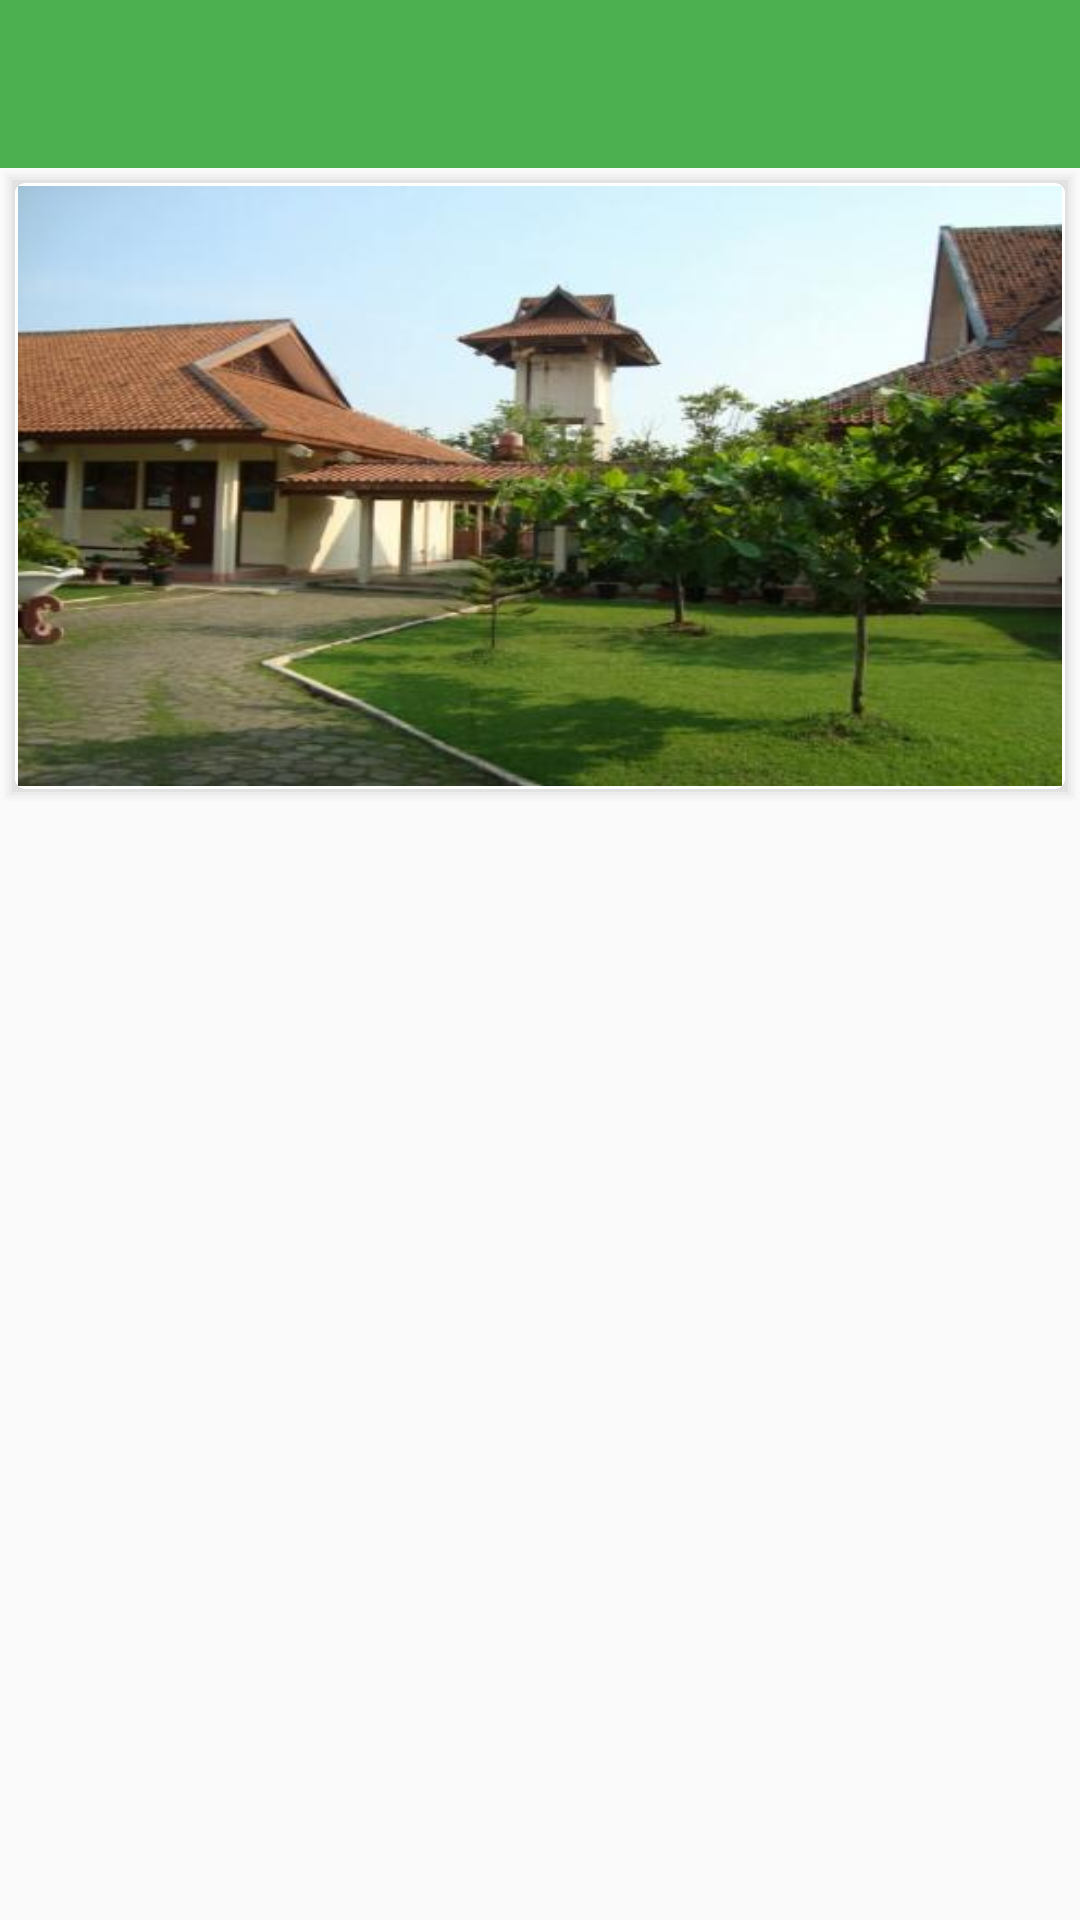

Layout XML and referenced resources for this Android screen:
<!-- AndroidManifest.xml: application theme AppTheme -->
<!-- res/layout/fragment_tentang.xml -->
<?xml version="1.0" encoding="utf-8"?>
<android.support.design.widget.CoordinatorLayout
    xmlns:android="http://schemas.android.com/apk/res/android"
    xmlns:app="http://schemas.android.com/apk/res-auto"
    android:id="@+id/coordinator_layout"
    android:layout_width="match_parent"
    android:layout_height="match_parent">

    <LinearLayout
        android:layout_width="match_parent"
        android:layout_height="wrap_content"
        android:orientation="vertical">

        <android.support.design.widget.AppBarLayout
            android:id="@+id/appbar_layout"
            android:layout_width="match_parent"
            android:layout_height="wrap_content"
            app:theme="@style/ThemeOverlay.AppCompat.Dark.ActionBar">

            <android.support.v7.widget.Toolbar
                android:id="@+id/toolbar"
                android:layout_width="match_parent"
                android:layout_height="?attr/actionBarSize"
                android:background="@color/colorPrimary"
                android:elevation="@dimen/toolbar_elevation"
                app:theme="@style/ThemeOverlay.AppCompat.Dark.ActionBar"
                app:titleTextAppearance="@style/toolbar_title"
                app:subtitleTextAppearance="@style/toolbar_subtitle"/>

        </android.support.design.widget.AppBarLayout>

        <FrameLayout
            android:layout_width="match_parent"
            android:layout_height="match_parent">

            <ListView
                android:paddingTop="200dp"
                android:id="@+id/list_view_about"
                android:layout_width="match_parent"
                android:layout_height="match_parent"
                android:divider="@null"
                android:dividerHeight="0dp"
                android:layout_margin="10dp"/>

            <LinearLayout
                android:id="@+id/banner"
                android:layout_width="match_parent"
                android:layout_height="wrap_content">

                <include layout="@layout/slide_show"/>

            </LinearLayout>

        </FrameLayout>

    </LinearLayout>

</android.support.design.widget.CoordinatorLayout>
<!-- res/layout/slide_show.xml (included above) -->
<?xml version="1.0" encoding="utf-8"?>
<RelativeLayout xmlns:android="http://schemas.android.com/apk/res/android"
    android:layout_width="match_parent"
    android:layout_height="match_parent">
    <LinearLayout
        android:background="@drawable/shadow"
        android:orientation="vertical"
        android:layout_width="match_parent"
        android:layout_height="wrap_content"
        android:padding="4dp">
        <ViewFlipper
            android:id="@+id/view_flipper_image_slide"
            android:layout_width="match_parent"
            android:layout_height="wrap_content"
            android:inAnimation="@anim/fade_in"
            android:outAnimation="@anim/fade_out"
            android:flipInterval="6000"
            android:repeatCount="infinite"
            android:autoStart="true"
            android:loopViews="true"
            android:padding="2dp">
            <LinearLayout
                android:orientation="vertical"
                android:layout_width="match_parent"
                android:layout_height="200dp">
                <ImageView
                    android:src="@drawable/img1"
                    android:layout_width="match_parent"
                    android:layout_height="wrap_content"
                    android:scaleType="fitXY"/>
            </LinearLayout>
            <LinearLayout
                android:orientation="vertical"
                android:layout_width="match_parent"
                android:layout_height="200dp">
                <View
                    android:background="@drawable/img2"
                    android:layout_width="match_parent"
                    android:layout_height="match_parent"
                    android:scaleType="fitXY"/>
            </LinearLayout>
            <LinearLayout
                android:orientation="vertical"
                android:layout_width="match_parent"
                android:layout_height="200dp">
                <View
                    android:background="@drawable/img3"
                    android:layout_width="match_parent"
                    android:layout_height="match_parent"
                    android:scaleType="fitXY"/>
            </LinearLayout>
            <LinearLayout
                android:orientation="vertical"
                android:layout_width="match_parent"
                android:layout_height="200dp">
                <View
                    android:background="@drawable/img4"
                    android:layout_width="match_parent"
                    android:layout_height="match_parent"
                    android:scaleType="fitXY"/>
            </LinearLayout>
            <LinearLayout
                android:orientation="vertical"
                android:layout_width="match_parent"
                android:layout_height="200dp">
                <View
                    android:background="@drawable/img5"
                    android:layout_width="match_parent"
                    android:layout_height="match_parent"
                    android:scaleType="fitXY"/>
            </LinearLayout>
        </ViewFlipper>
    </LinearLayout>
</RelativeLayout>
<!-- resources referenced by this layout -->
<resources>
  <color name="colorPrimary">#4CAF50</color>
  <dimen name="toolbar_elevation">4dp</dimen>
  <!-- drawable img1: jpg bitmap (drawable, 29197 bytes) -->
  <!-- drawable img2: jpg bitmap (drawable, 32675 bytes) -->
  <!-- drawable img3: jpg bitmap (drawable, 37342 bytes) -->
  <!-- drawable img4: jpg bitmap (drawable, 36541 bytes) -->
  <!-- drawable img5: jpg bitmap (drawable, 145030 bytes) -->
  <!-- drawable shadow (drawable) -->
  <?xml version="1.0" encoding="utf-8"?>
  <layer-list xmlns:android="http://schemas.android.com/apk/res/android">
      
      <item>
          <shape>
              <padding
                  android:top="1dp"
                  android:right="1dp"
                  android:bottom="1dp"
                  android:left="1dp"/>
              <solid android:color="#00CCCCCC"/>
          </shape>
      </item>
      <item>
          <shape>
              <padding
                  android:top="1dp"
                  android:right="1dp"
                  android:bottom="1dp"
                  android:left="1dp"/>
              <solid android:color="#10CCCCCC"/>
          </shape>
      </item>
      <item>
          <shape>
              <padding
                  android:top="1dp"
                  android:right="1dp"
                  android:bottom="1dp"
                  android:left="1dp"/>
              <solid android:color="#20CCCCCC"/>
          </shape>
      </item>
      <item>
          <shape>
              <padding
                  android:top="1dp"
                  android:right="1dp"
                  android:bottom="1dp"
                  android:left="1dp"/>
              <solid android:color="#30CCCCCC"/>
          </shape>
      </item>
      <item>
          <shape>
              <padding
                  android:top="1dp"
                  android:right="1dp"
                  android:bottom="1dp"
                  android:left="1dp"/>
              <solid android:color="#50CCCCCC"/>
          </shape>
      </item>
  
      <item>
  
          <shape android:shape="rectangle">
              <stroke android:color="#CCC" android:width="1dp"/>
              <solid android:color="#FFF" />
              <corners android:radius="2dp" />
  
          </shape>
  
      </item>
  
      
      <item>
          <shape>
              <solid android:color="#ffffff" />
              <corners android:radius="3dp" />
          </shape>
      </item>
  </layer-list>
  <style name="toolbar_subtitle" parent="@style/TextAppearance.Widget.AppCompat.Toolbar.Subtitle">
          <item name="android:textSize">10sp</item>
      </style>
  <style name="toolbar_title" parent="@style/TextAppearance.Widget.AppCompat.Toolbar.Title">
          <item name="android:textSize">15sp</item>
      </style>
  <style name="AppTheme" parent="Theme.AppCompat.Light.NoActionBar">
          
          <item name="colorPrimary">@color/colorPrimary</item>
          <item name="colorPrimaryDark">@color/colorPrimaryDark</item>
          <item name="colorAccent">@color/colorAccent</item>
      </style>
  <color name="colorPrimaryDark">#378E3C</color>
  <color name="colorAccent">#FF3D00</color>
</resources>
